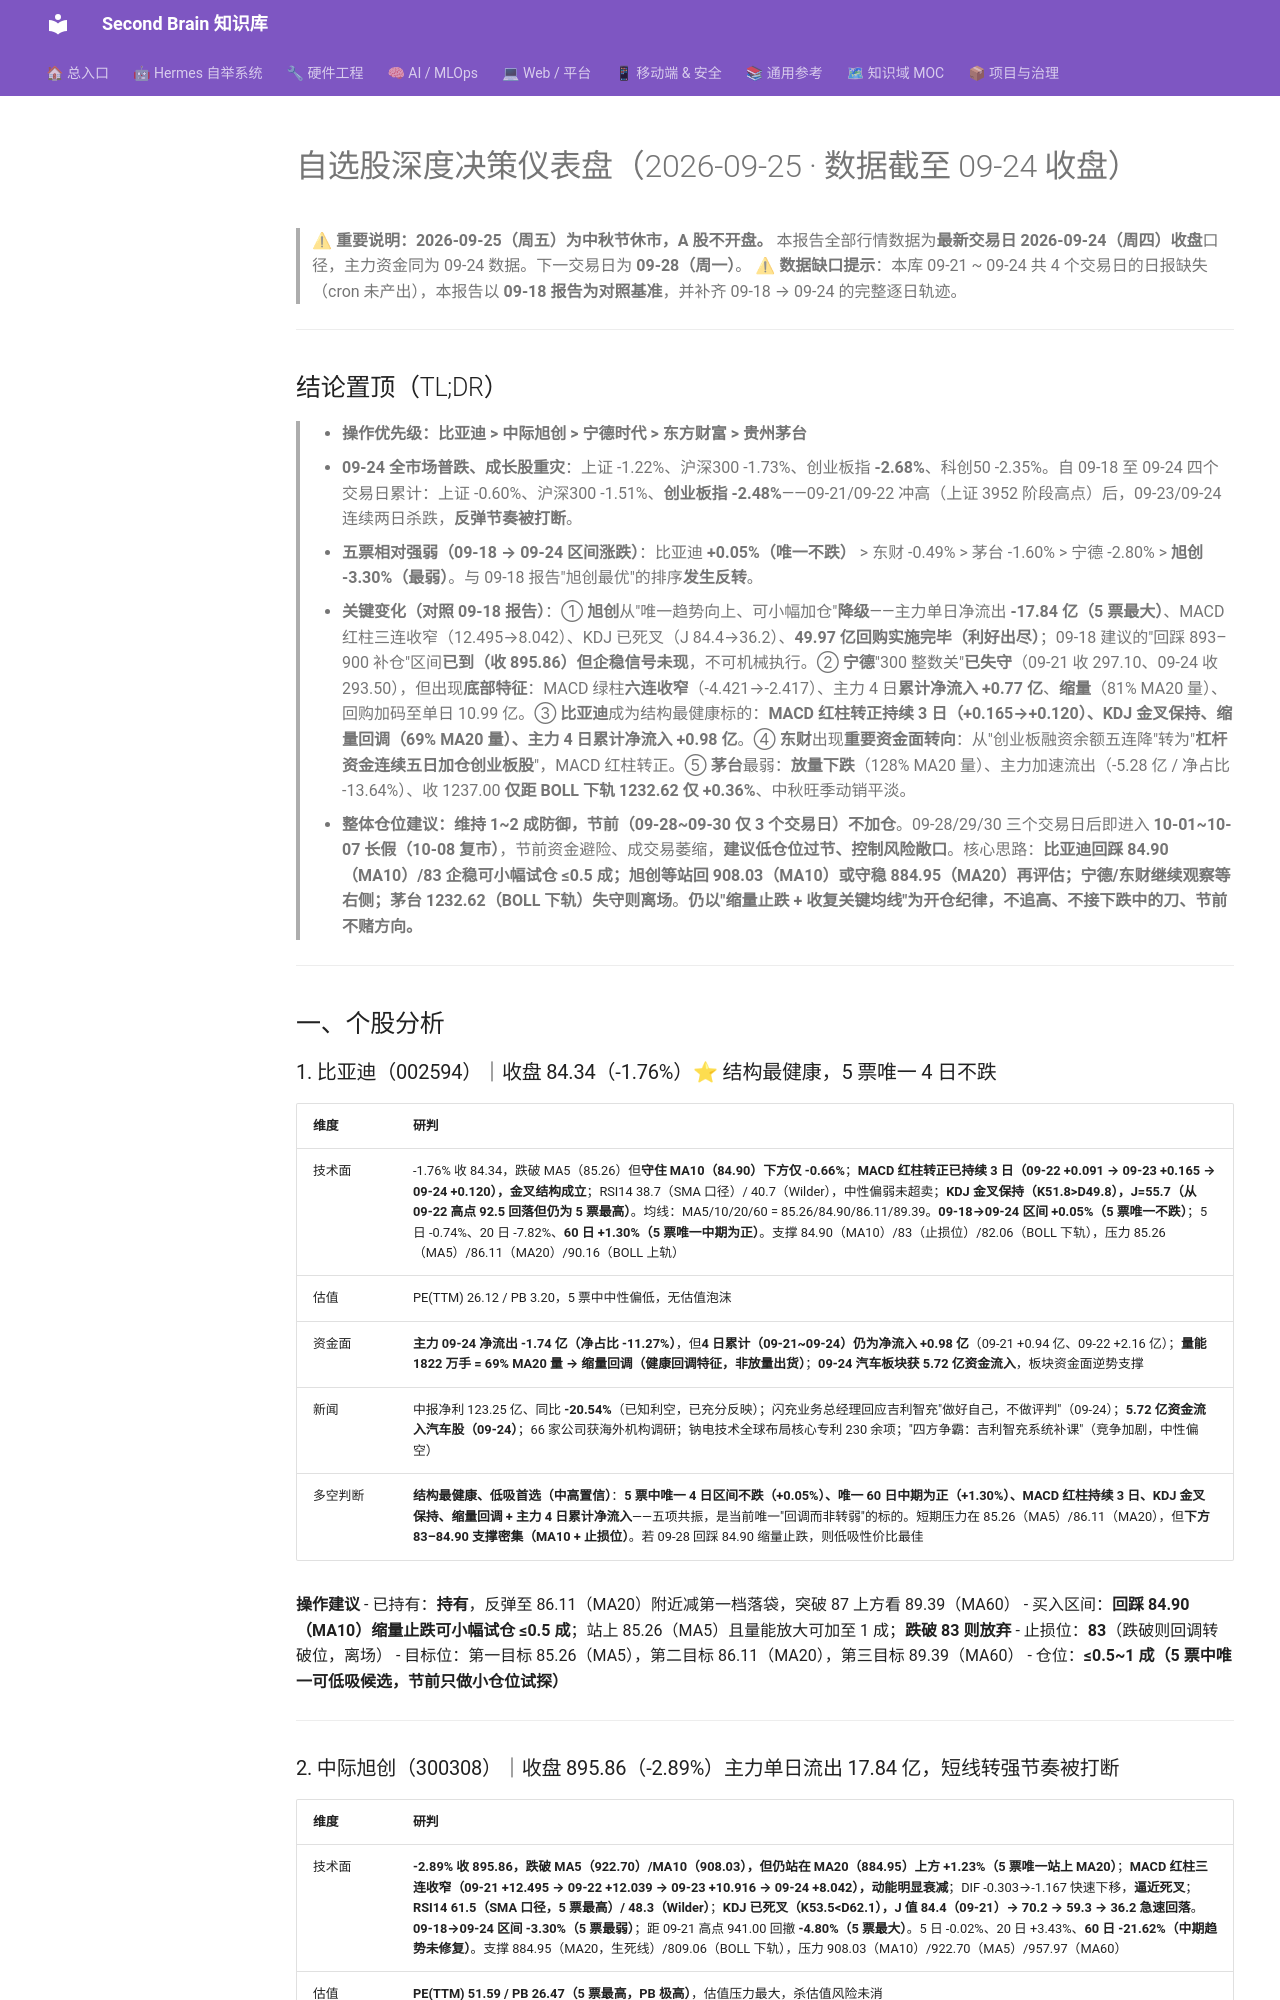

repository: mo9652962-ai/second-brain · page: kb/knowledge/Finance/每日股票分析-2026-09-25/index.html · generator: mkdocs

---
title: "自选股深度决策仪表盘（2026-09-25 · 数据截至 09-24 收盘）"
type: note
domain: Finance
status: active
tags: [knowledge/finance]
source: akshare
date: 2026-09-25
---

# 自选股深度决策仪表盘（2026-09-25 · 数据截至 09-24 收盘）

> ⚠ **重要说明：2026-09-25（周五）为中秋节休市，A 股不开盘。** 本报告全部行情数据为**最新交易日 2026-09-24（周四）收盘**口径，主力资金同为 09-24 数据。下一交易日为 **09-28（周一）**。
> ⚠ **数据缺口提示**：本库 09-21 ~ 09-24 共 4 个交易日的日报缺失（cron 未产出），本报告以 **09-18 报告为对照基准**，并补齐 09-18 → 09-24 的完整逐日轨迹。

---

## 结论置顶（TL;DR）

> - **操作优先级：比亚迪 > 中际旭创 > 宁德时代 > 东方财富 > 贵州茅台**
> - **09-24 全市场普跌、成长股重灾**：上证 -1.22%、沪深300 -1.73%、创业板指 **-2.68%**、科创50 -2.35%。自 09-18 至 09-24 四个交易日累计：上证 -0.60%、沪深300 -1.51%、**创业板指 -2.48%**——09-21/09-22 冲高（上证 3952 阶段高点）后，09-23/09-24 连续两日杀跌，**反弹节奏被打断**。
> - **五票相对强弱（09-18 → 09-24 区间涨跌）**：比亚迪 **+0.05%（唯一不跌）** > 东财 -0.49% > 茅台 -1.60% > 宁德 -2.80% > **旭创 -3.30%（最弱）**。与 09-18 报告"旭创最优"的排序**发生反转**。
> - **关键变化（对照 09-18 报告）**：① **旭创**从"唯一趋势向上、可小幅加仓"**降级**——主力单日净流出 **-17.84 亿（5 票最大）**、MACD 红柱三连收窄（12.495→8.042）、KDJ 已死叉（J 84.4→36.2）、**49.97 亿回购实施完毕（利好出尽）**；09-18 建议的"回踩 893–900 补仓"区间**已到（收 895.86）但企稳信号未现**，不可机械执行。② **宁德**"300 整数关"**已失守**（09-21 收 297.10、09-24 收 293.50），但出现**底部特征**：MACD 绿柱**六连收窄**（-4.421→-2.417）、主力 4 日**累计净流入 +0.77 亿**、**缩量**（81% MA20 量）、回购加码至单日 10.99 亿。③ **比亚迪**成为结构最健康标的：**MACD 红柱转正持续 3 日（+0.165→+0.120）、KDJ 金叉保持、缩量回调（69% MA20 量）、主力 4 日累计净流入 +0.98 亿**。④ **东财**出现**重要资金面转向**：从"创业板融资余额五连降"转为"**杠杆资金连续五日加仓创业板股**"，MACD 红柱转正。⑤ **茅台**最弱：**放量下跌**（128% MA20 量）、主力加速流出（-5.28 亿 / 净占比 -13.64%）、收 1237.00 **仅距 BOLL 下轨 1232.62 仅 +0.36%**、中秋旺季动销平淡。
> - **整体仓位建议：维持 1~2 成防御，节前（09-28~09-30 仅 3 个交易日）不加仓**。09-28/29/30 三个交易日后即进入 **10-01~10-07 长假（10-08 复市）**，节前资金避险、成交易萎缩，**建议低仓位过节、控制风险敞口**。核心思路：**比亚迪回踩 84.90（MA10）/83 企稳可小幅试仓 ≤0.5 成；旭创等站回 908.03（MA10）或守稳 884.95（MA20）再评估；宁德/东财继续观察等右侧；茅台 1232.62（BOLL 下轨）失守则离场**。**仍以"缩量止跌 + 收复关键均线"为开仓纪律，不追高、不接下跌中的刀、节前不赌方向。**

---

## 一、个股分析

### 1. 比亚迪（002594）｜收盘 84.34（-1.76%）⭐ 结构最健康，5 票唯一 4 日不跌

| 维度 | 研判 |
|:---|:---|
| 技术面 | -1.76% 收 84.34，跌破 MA5（85.26）但**守住 MA10（84.90）下方仅 -0.66%**；**MACD 红柱转正已持续 3 日（09-22 +0.091 → 09-23 +0.165 → 09-24 +0.120），金叉结构成立**；RSI14 38.7（SMA 口径）/ 40.7（Wilder），中性偏弱未超卖；**KDJ 金叉保持（K51.8>D49.8），J=55.7（从 09-22 高点 92.5 回落但仍为 5 票最高）**。均线：MA5/10/20/60 = 85.26/84.90/86.11/89.39。**09-18→09-24 区间 +0.05%（5 票唯一不跌）**；5 日 -0.74%、20 日 -7.82%、**60 日 +1.30%（5 票唯一中期为正）**。支撑 84.90（MA10）/83（止损位）/82.06（BOLL 下轨），压力 85.26（MA5）/86.11（MA20）/90.16（BOLL 上轨） |
| 估值 | PE(TTM) 26.12 / PB 3.20，5 票中中性偏低，无估值泡沫 |
| 资金面 | **主力 09-24 净流出 -1.74 亿（净占比 -11.27%）**，但**4 日累计（09-21~09-24）仍为净流入 +0.98 亿**（09-21 +0.94 亿、09-22 +2.16 亿）；**量能 1822 万手 = 69% MA20 量 → 缩量回调（健康回调特征，非放量出货）**；**09-24 汽车板块获 5.72 亿资金流入**，板块资金面逆势支撑 |
| 新闻 | 中报净利 123.25 亿、同比 **-20.54%**（已知利空，已充分反映）；闪充业务总经理回应吉利智充"做好自己，不做评判"（09-24）；**5.72 亿资金流入汽车股（09-24）**；66 家公司获海外机构调研；钠电技术全球布局核心专利 230 余项；"四方争霸：吉利智充系统补课"（竞争加剧，中性偏空） |
| 多空判断 | **结构最健康、低吸首选（中高置信）**：**5 票中唯一 4 日区间不跌（+0.05%）、唯一 60 日中期为正（+1.30%）、MACD 红柱持续 3 日、KDJ 金叉保持、缩量回调 + 主力 4 日累计净流入**——五项共振，是当前唯一"回调而非转弱"的标的。短期压力在 85.26（MA5）/86.11（MA20），但**下方 83–84.90 支撑密集（MA10 + 止损位）**。若 09-28 回踩 84.90 缩量止跌，则低吸性价比最佳 |

**操作建议**
- 已持有：**持有**，反弹至 86.11（MA20）附近减第一档落袋，突破 87 上方看 89.39（MA60）
- 买入区间：**回踩 84.90（MA10）缩量止跌可小幅试仓 ≤0.5 成**；站上 85.26（MA5）且量能放大可加至 1 成；**跌破 83 则放弃**
- 止损位：**83**（跌破则回调转破位，离场）
- 目标位：第一目标 85.26（MA5），第二目标 86.11（MA20），第三目标 89.39（MA60）
- 仓位：**≤0.5~1 成（5 票中唯一可低吸候选，节前只做小仓位试探）**

---
